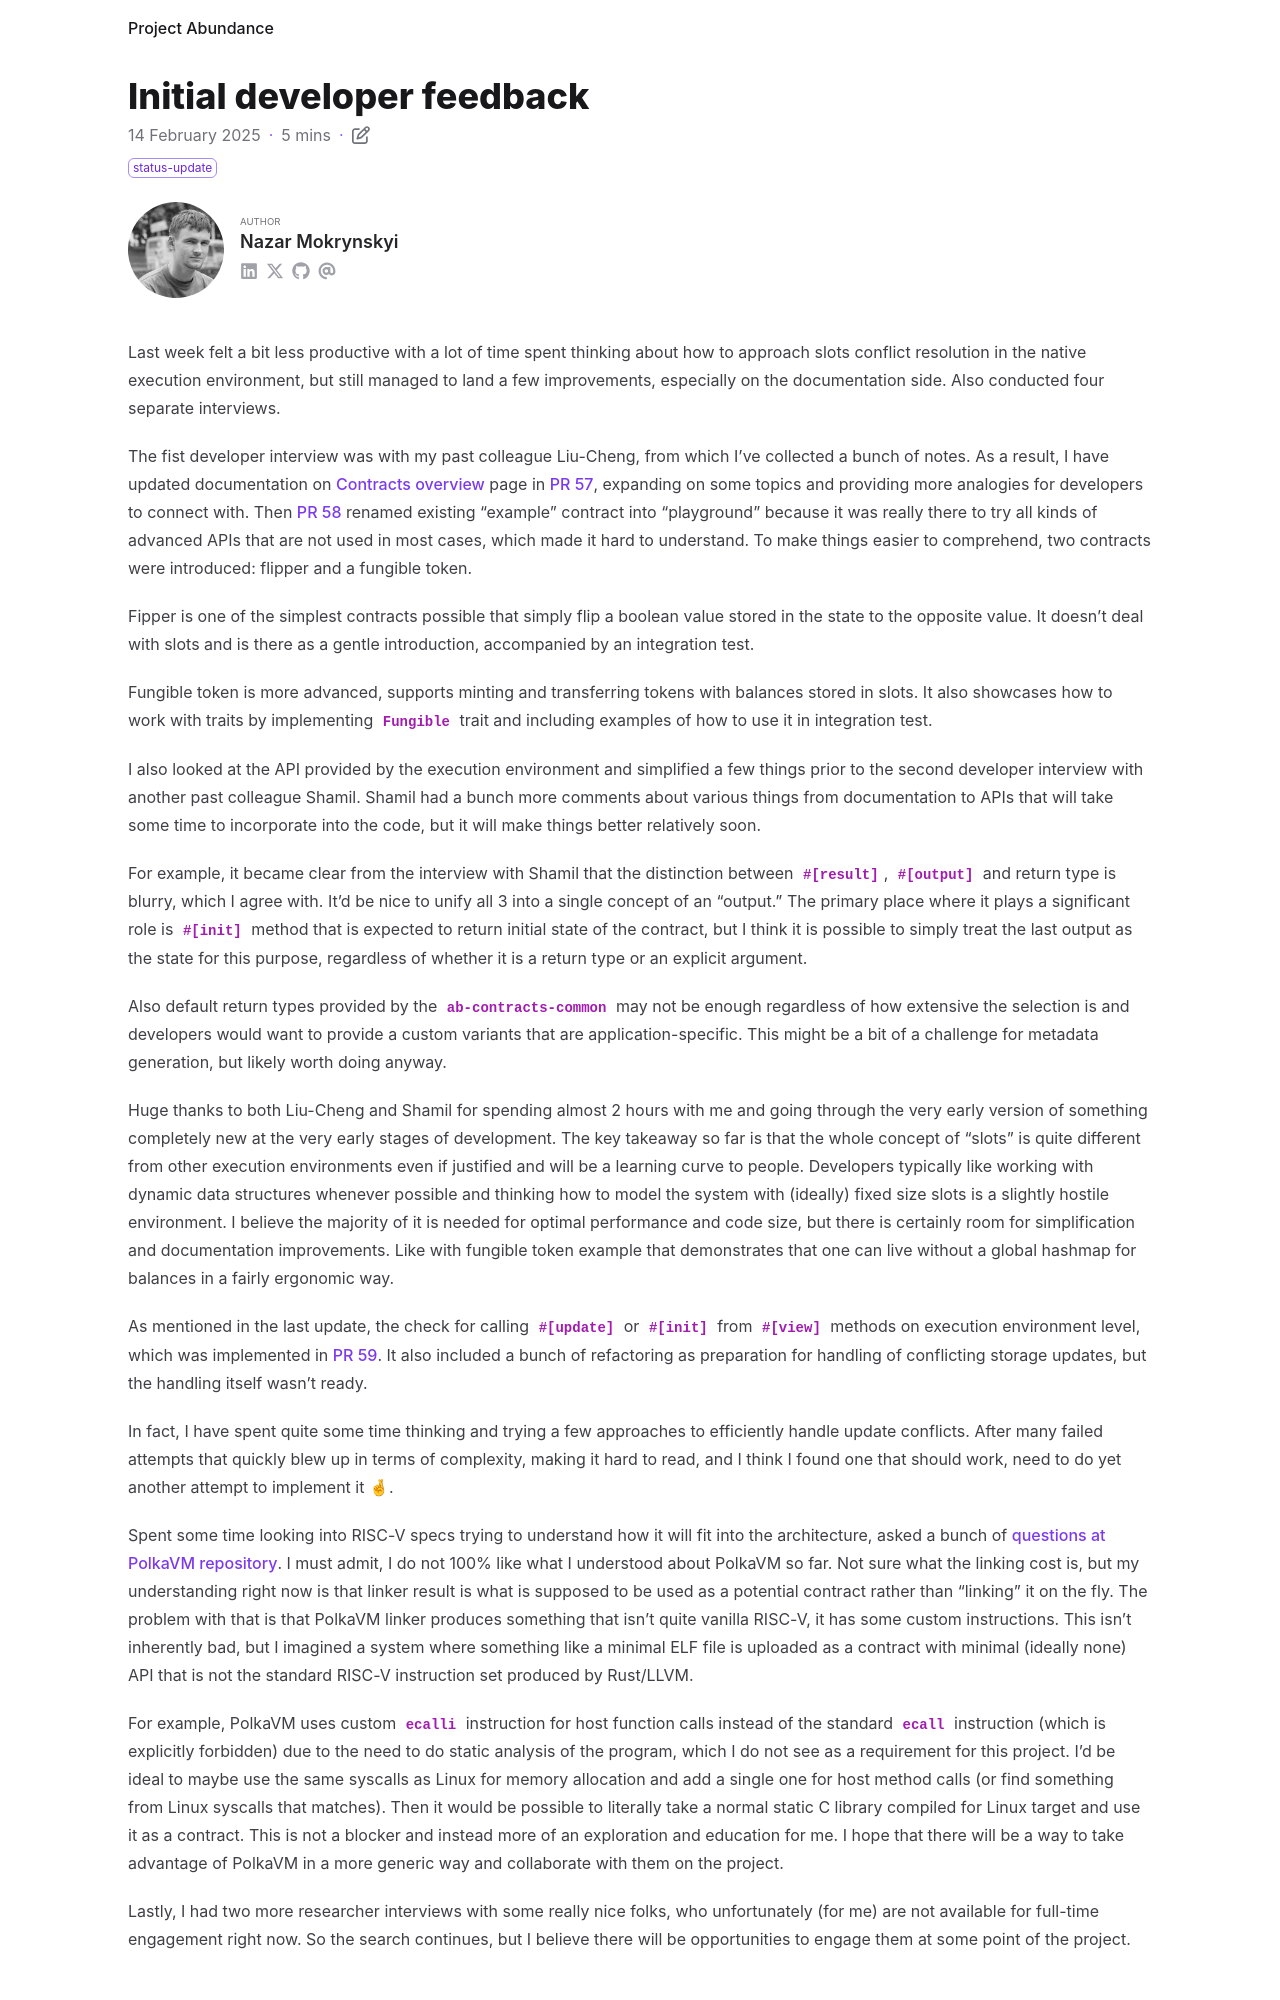

repository: nazar-pc/abundance · page: blog/2025-02-14-initial-developer-feedback/index.html · generator: mdbook

---
title: Initial developer feedback
date: 2025-02-14
draft: false
description: Updates from last week, including feedback from developer interviews
tags: [ status-update ]
authors: [ nazar-pc ]
---

Last week felt a bit less productive with a lot of time spent thinking about how to approach slots conflict resolution
in the native execution environment, but still managed to land a few improvements, especially on the documentation side.
Also conducted four separate interviews.

<!--more-->

The fist developer interview was with my past colleague Liu-Cheng, from which I've collected a bunch of notes. As a
result, I have updated documentation on [Contracts overview] page in [PR 57], expanding on some topics and providing
more analogies for developers to connect with. Then [PR 58] renamed existing "example" contract into "playground"
because it was really there to try all kinds of advanced APIs that are not used in most cases, which made it hard to
understand. To make things easier to comprehend, two contracts were introduced: flipper and a fungible token.

[PR 57]: https://github.com/nazar-pc/abundance/pull/57

[Contracts overview]: /book/Execution_environment/Contracts_overview.html

[PR 58]: https://github.com/nazar-pc/abundance/pull/58

Fipper is one of the simplest contracts possible that simply flip a boolean value stored in the state to the opposite
value. It doesn't deal with slots and is there as a gentle introduction, accompanied by an integration test.

Fungible token is more advanced, supports minting and transferring tokens with balances stored in slots. It also
showcases how to work with traits by implementing `Fungible` trait and including examples of how to use it in
integration test.

I also looked at the API provided by the execution environment and simplified a few things prior to the second developer
interview with another past colleague Shamil. Shamil had a bunch more comments about various things from documentation
to APIs that will take some time to incorporate into the code, but it will make things better relatively soon.

For example, it became clear from the interview with Shamil that the distinction between `#[result]`, `#[output]` and
return type is blurry, which I agree with. It'd be nice to unify all 3 into a single concept of an "output." The primary
place where it plays a significant role is `#[init]` method that is expected to return initial state of the contract,
but I think it is possible to simply treat the last output as the state for this purpose, regardless of whether it is a
return type or an explicit argument.

Also default return types provided by the `ab-contracts-common` may not be enough regardless of how extensive the
selection is and developers would want to provide a custom variants that are application-specific. This might be a bit
of a challenge for metadata generation, but likely worth doing anyway.

Huge thanks to both Liu-Cheng and Shamil for spending almost 2 hours with me and going through the very early version of
something completely new at the very early stages of development. The key takeaway so far is that the whole concept of
"slots" is quite different from other execution environments even if justified and will be a learning curve to people.
Developers typically like working with dynamic data structures whenever possible and thinking how to model the system
with (ideally) fixed size slots is a slightly hostile environment. I believe the majority of it is needed for optimal
performance and code size, but there is certainly room for simplification and documentation improvements. Like with
fungible token example that demonstrates that one can live without a global hashmap for balances in a fairly ergonomic
way.

As mentioned in the last update, the check for calling `#[update]` or `#[init]` from `#[view]` methods on execution
environment level, which was implemented in [PR 59]. It also included a bunch of refactoring as preparation for handling
of conflicting storage updates, but the handling itself wasn't ready.

[PR 59]: https://github.com/nazar-pc/abundance/pull/59

In fact, I have spent quite some time thinking and trying a few approaches to efficiently handle update conflicts. After
many failed attempts that quickly blew up in terms of complexity, making it hard to read, and I think I found one that
should work, need to do yet another attempt to implement it 🤞.

Spent some time looking into RISC-V specs trying to understand how it will fit into the architecture, asked a bunch of
[questions at PolkaVM repository]. I must admit, I do not 100% like what I understood about PolkaVM so far. Not sure
what the linking cost is, but my understanding right now is that linker result is what is supposed to be used as a
potential contract rather than "linking" it on the fly. The problem with that is that PolkaVM linker produces something
that isn't quite vanilla RISC-V, it has some custom instructions. This isn't inherently bad, but I imagined a system
where something like a minimal ELF file is uploaded as a contract with minimal (ideally none) API that is not the
standard RISC-V instruction set produced by Rust/LLVM.
